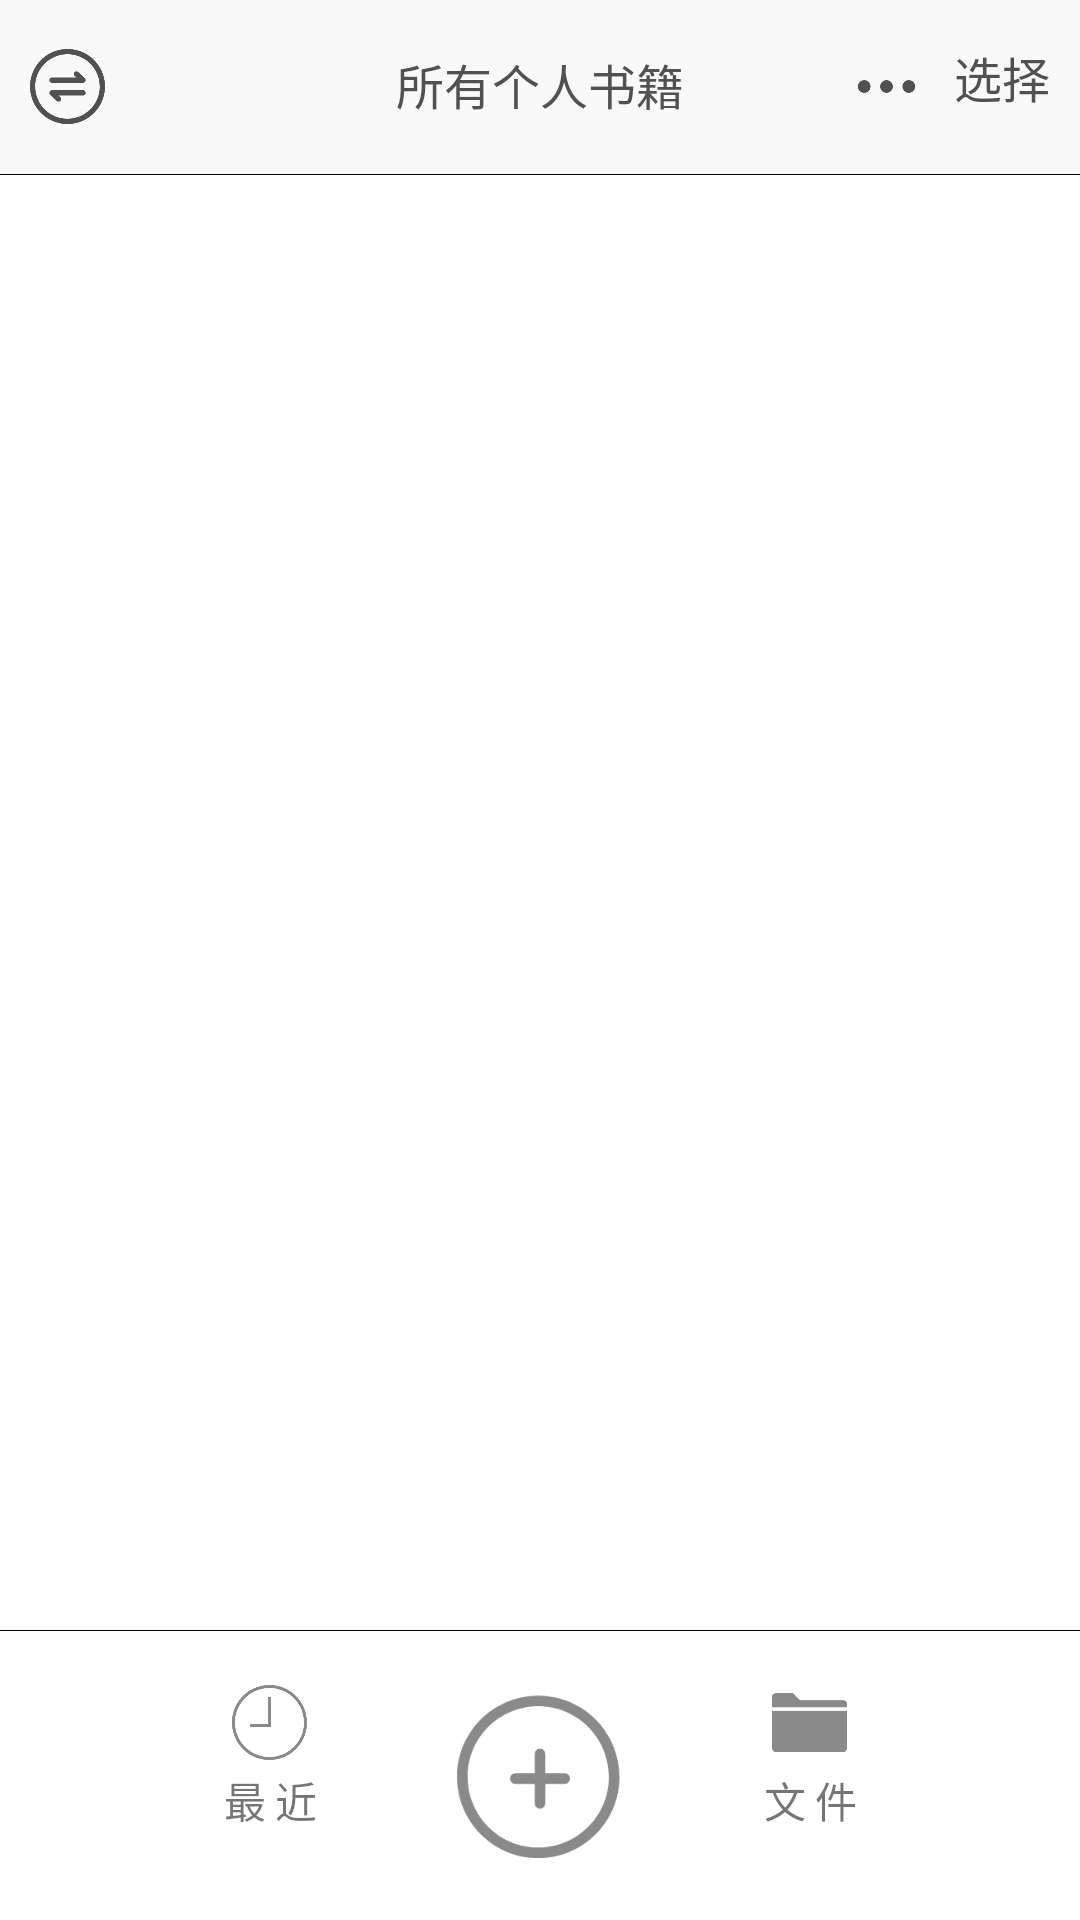

Write the Android layout XML for this screen, with the resource values it uses.
<!-- AndroidManifest.xml: application theme AppTheme -->
<!-- res/layout/mfragment_bendi.xml -->
<?xml version="1.0" encoding="utf-8"?>
<LinearLayout xmlns:android="http://schemas.android.com/apk/res/android"
    xmlns:app="http://schemas.android.com/apk/res-auto"
    android:layout_width="match_parent"
    android:layout_height="match_parent"
    android:background="@color/white"
    android:orientation="vertical">

    <RelativeLayout
        android:layout_width="match_parent"
        android:layout_height="match_parent"
        android:layout_weight="15"
        android:background="@color/bg_all_my_books">

        <ImageView
            android:id="@+id/iv_switch"
            android:layout_width="25dp"
            android:layout_height="25dp"
            android:layout_centerVertical="true"
            android:layout_marginStart="10dp"
            android:background="@mipmap/myicon_switch3_deepgray" />

        <TextView
            android:layout_width="wrap_content"
            android:layout_height="25dp"
            android:layout_centerInParent="true"
            android:text="@string/all_my_books"
            android:textAlignment="center"
            android:textColor="@color/deep_gray_all_my_books"
            android:textSize="16dp"
            android:textStyle="normal" />

        <TextView
            android:id="@+id/all_my_books_select"
            android:layout_width="wrap_content"
            android:layout_height="30dp"
            android:layout_alignParentRight="true"
            android:layout_centerVertical="true"
            android:layout_marginRight="10dp"
            android:text="选择"
            android:textAlignment="center"
            android:textColor="@color/deep_gray_all_my_books"
            android:textSize="16dp"
            android:textStyle="normal" />

        <ImageView
            android:layout_width="25dp"
            android:layout_height="25dp"
            android:layout_centerVertical="true"
            android:layout_marginRight="10dp"
            android:layout_toLeftOf="@+id/all_my_books_select"
            android:background="@mipmap/myicon_dot3_deepgray" />
    </RelativeLayout>

    <View
        android:layout_width="match_parent"
        android:layout_height="1px"
        android:background="@color/black" />

    <RelativeLayout
        android:id="@+id/rl_center"
        android:layout_width="match_parent"
        android:layout_height="match_parent"
        android:layout_weight="4"
        android:background="@color/white">
        <ListView
            android:id="@+id/lv"
            android:layout_width="match_parent"
            android:layout_height="match_parent">

        </ListView>
    </RelativeLayout>

    <View
        android:layout_width="match_parent"
        android:layout_height="1px"
        android:background="@color/black" />

    <RelativeLayout
        android:layout_width="match_parent"
        android:layout_height="match_parent"
        android:layout_weight="14"
        android:background="@color/white">

        <RelativeLayout
            android:layout_width="40dp"
            android:layout_height="70dp"
            android:layout_centerVertical="true"
            android:layout_marginStart="70dp">

            <ImageView
                android:id="@+id/local_recent"
                android:layout_width="25dp"
                android:layout_height="25dp"
                android:layout_centerHorizontal="true"
                android:layout_marginTop="5dp"
                android:background="@mipmap/myicon_recent3_gray" />

            <View
                android:id="@+id/local_space"
                android:layout_width="match_parent"
                android:layout_height="3dp"
                android:layout_below="@+id/local_recent" />

            <TextView
                android:layout_width="match_parent"
                android:layout_height="20dp"
                android:layout_below="@+id/local_space"
                android:layout_centerHorizontal="true"
                android:text="@string/local_recent"
                android:textAlignment="center" />

        </RelativeLayout>


        <RelativeLayout
            android:layout_width="40dp"
            android:layout_height="70dp"
            android:layout_alignParentRight="true"
            android:layout_centerVertical="true"
            android:layout_marginRight="70dp">

            <ImageView
                android:id="@+id/local_file"
                android:layout_width="25dp"
                android:layout_height="25dp"
                android:layout_centerHorizontal="true"
                android:layout_marginTop="5dp"
                android:background="@mipmap/myicon_folder3_gray" />

            <View
                android:id="@+id/local_space2"
                android:layout_width="match_parent"
                android:layout_height="3dp"
                android:layout_below="@+id/local_file" />

            <TextView
                android:layout_width="match_parent"
                android:layout_height="20dp"
                android:layout_below="@+id/local_space2"
                android:layout_centerHorizontal="true"
                android:text="@string/local_folder"
                android:textAlignment="center" />

        </RelativeLayout>

        <RelativeLayout
            android:layout_width="55dp"
            android:layout_height="55dp"
            android:layout_centerInParent="true"
            >
            <ImageView
                android:id="@+id/iv_add"
                android:layout_width="match_parent"
                android:layout_height="match_parent"
                android:background="@drawable/add_bg"/>
        </RelativeLayout>
    </RelativeLayout>
</LinearLayout>
<!-- resources referenced by this layout -->
<resources>
  <color name="bg_all_my_books">#f9f9f9</color>
  <color name="black">#000</color>
  <color name="deep_gray_all_my_books">#515151</color>
  <color name="white">#ffffff</color>
  <!-- drawable add_bg (drawable) -->
  <?xml version="1.0" encoding="utf-8"?>
  <selector xmlns:android="http://schemas.android.com/apk/res/android">
      <item android:drawable="@mipmap/myicon_add3_gray"
          android:state_pressed="false"></item>
      <item android:drawable="@mipmap/myicon_add3_blue"
          android:state_pressed="true"></item>
  </selector>
  <!-- mipmap myicon_dot3_deepgray: png bitmap (mipmap-mdpi, 2538 bytes) -->
  <!-- mipmap myicon_folder3_gray: png bitmap (mipmap-mdpi, 2094 bytes) -->
  <!-- mipmap myicon_recent3_gray: png bitmap (mipmap-mdpi, 8786 bytes) -->
  <!-- mipmap myicon_switch3_deepgray: png bitmap (mipmap-mdpi, 9245 bytes) -->
  <string name="all_my_books">所有个人书籍</string>
  <string name="local_folder">文 件</string>
  <string name="local_recent">最 近</string>
  <style name="AppTheme" parent="Theme.AppCompat.Light.DarkActionBar">
          
          <item name="colorPrimary">@color/colorPrimary</item>
          <item name="colorPrimaryDark">@color/colorPrimaryDark</item>
          <item name="colorAccent">@color/colorAccent</item>
          <item name="windowActionBar">false</item>
          <item name="windowNoTitle">true</item>
          <item name="android:windowSoftInputMode">stateHidden</item>
      </style>
  <color name="colorPrimary">#464646</color>
  <color name="colorPrimaryDark">#464646</color>
  <color name="colorAccent">#464646</color>
</resources>
